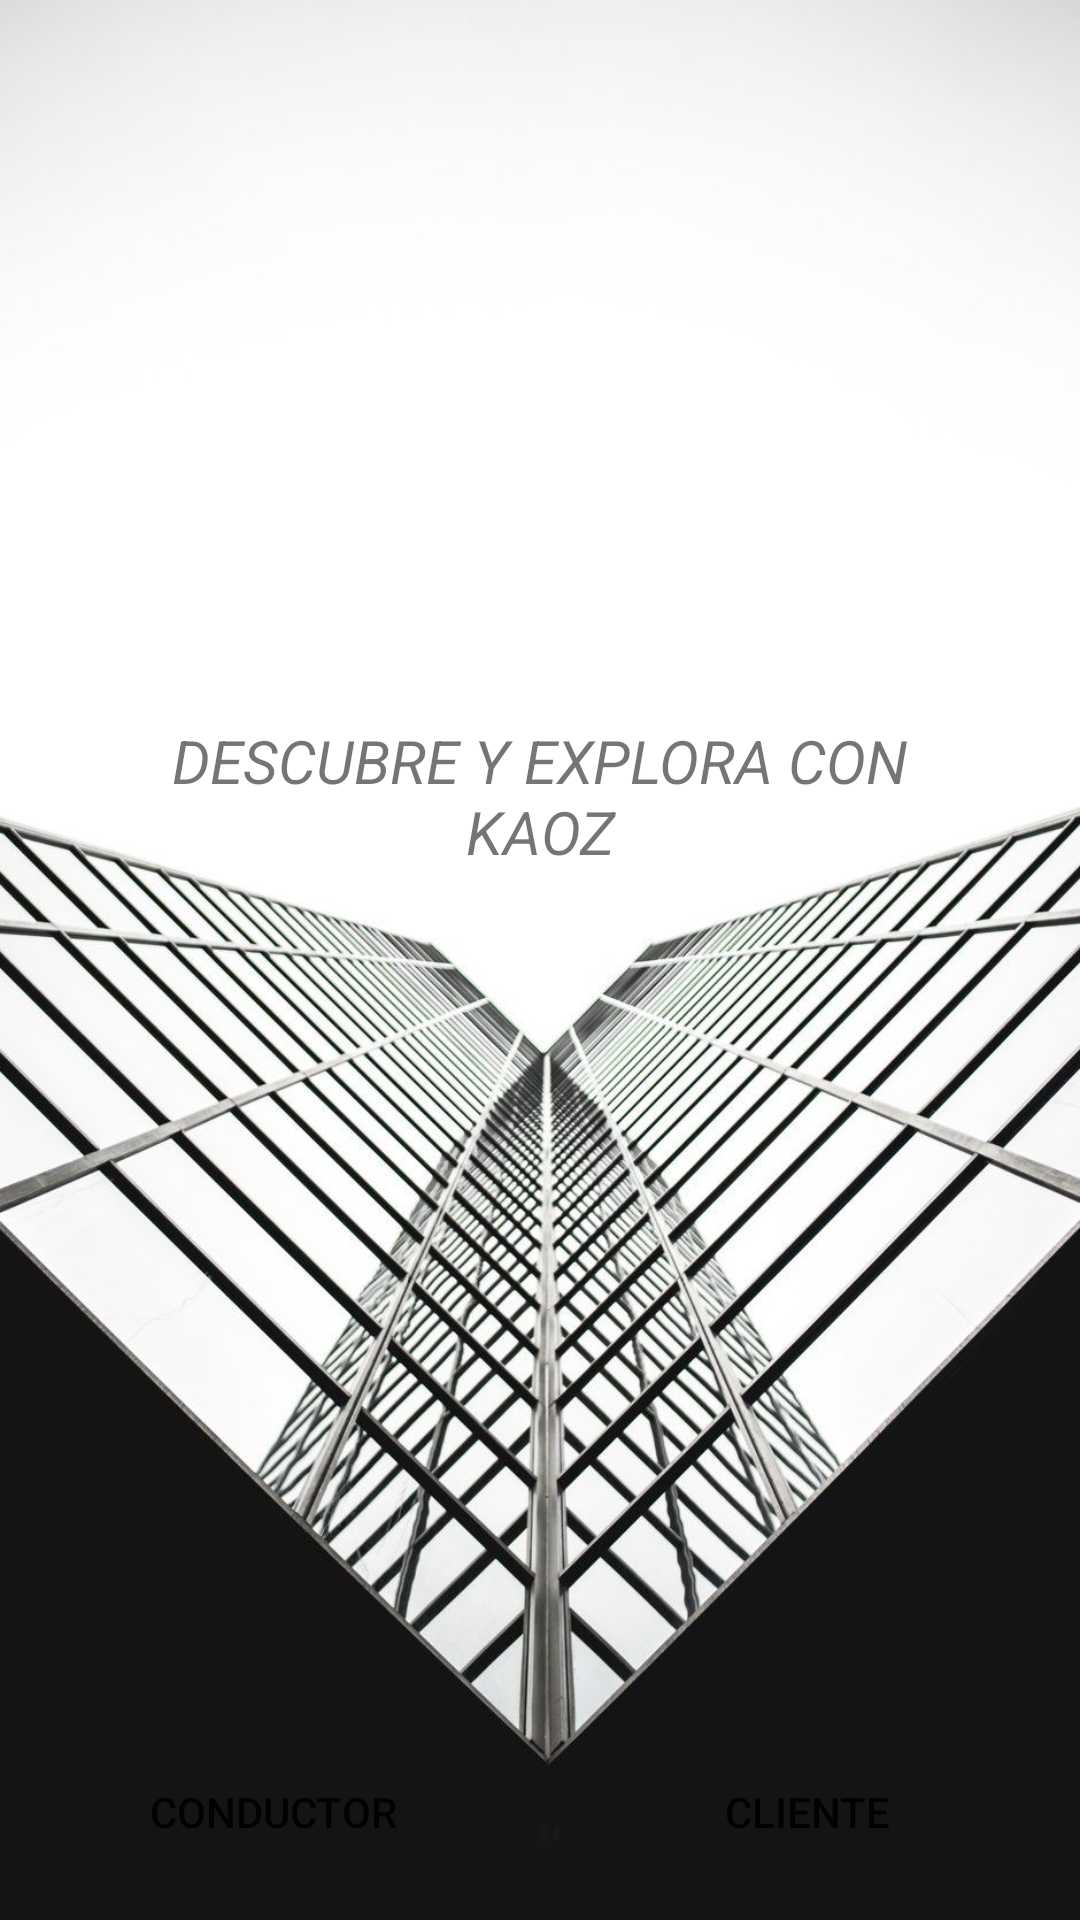

Android layout source for this screen:
<!-- AndroidManifest.xml: application theme Theme.Kaoz -->
<!-- res/layout/activity_main.xml -->
<?xml version="1.0" encoding="utf-8"?>
<androidx.coordinatorlayout.widget.CoordinatorLayout xmlns:android="http://schemas.android.com/apk/res/android"
    xmlns:app="http://schemas.android.com/apk/res-auto"
    xmlns:tools="http://schemas.android.com/tools"
    android:layout_width="match_parent"
    android:layout_height="match_parent"
    android:fitsSystemWindows="true"
    android:background="@drawable/qwer"
    tools:context=".MainActivity">

   <LinearLayout
       android:layout_width="match_parent"
       android:layout_height="match_parent"
       android:orientation="vertical">
       <ImageView
           android:layout_width="200dp"
           android:layout_height="150dp"
           android:src="@drawable/kaoz"
           android:layout_marginTop="50dp"
           android:layout_gravity="center"/>
       <TextView
           android:layout_width="match_parent"
           android:layout_height="wrap_content"
           android:text="DESCUBRE Y EXPLORA CON KAOZ"
           android:textAlignment="center"
           android:layout_margin="40dp"
           android:textSize="20sp"
           android:textStyle="italic"/>

       <LinearLayout
           android:layout_width="match_parent"
           android:layout_height="match_parent"
           android:orientation="horizontal"
           android:gravity="bottom"
           android:layout_margin="12dp">


           <Button
               android:layout_width="0dp"
               android:layout_height="wrap_content"
               android:layout_weight="1"
               android:background="@drawable/rounded_button"
               android:text="CONDUCTOR"
               android:layout_marginRight="10dp"/>

           <Button
               android:layout_width="0dp"
               android:layout_height="wrap_content"
               android:layout_weight="1"
               android:background="@drawable/rounded_button"
               android:text="CLIENTE"
               android:layout_marginLeft="10dp"
               />


       </LinearLayout>
   </LinearLayout>

</androidx.coordinatorlayout.widget.CoordinatorLayout>
<!-- resources referenced by this layout -->
<resources>
  <!-- drawable qwer: png bitmap (drawable-mdpi, 946333 bytes) -->
  <!-- drawable rounded_button (drawable) -->
  <?xml version="1.0" encoding="utf-8"?>
  <shape
      xmlns:android="http://schemas.android.com/apk/res/android"
       android:shape="rectangle" android:padding="10dp">
      <corners android:radius="20dp"/>
  
  </shape>
  <style name="Theme.Kaoz" parent="Theme.MaterialComponents.DayNight.NoActionBar">
          
          <item name="colorPrimary">@color/black</item>
          <item name="colorPrimaryVariant">@color/purple_700</item>
          <item name="colorOnPrimary">@color/white</item>
          
          <item name="colorSecondary">@color/teal_200</item>
          <item name="colorSecondaryVariant">@color/amarillo</item>
          <item name="colorOnSecondary">@color/black</item>
          
          <item name="android:statusBarColor" tools:targetApi="l">?attr/colorPrimaryVariant</item>
          
      </style>
  <color name="black">#FF000000</color>
  <color name="purple_700">#FF3700B3</color>
  <color name="white">#FFFFFFFF</color>
  <color name="teal_200">#FF03DAC5</color>
  <color name="amarillo">#FAE23C</color>
</resources>
